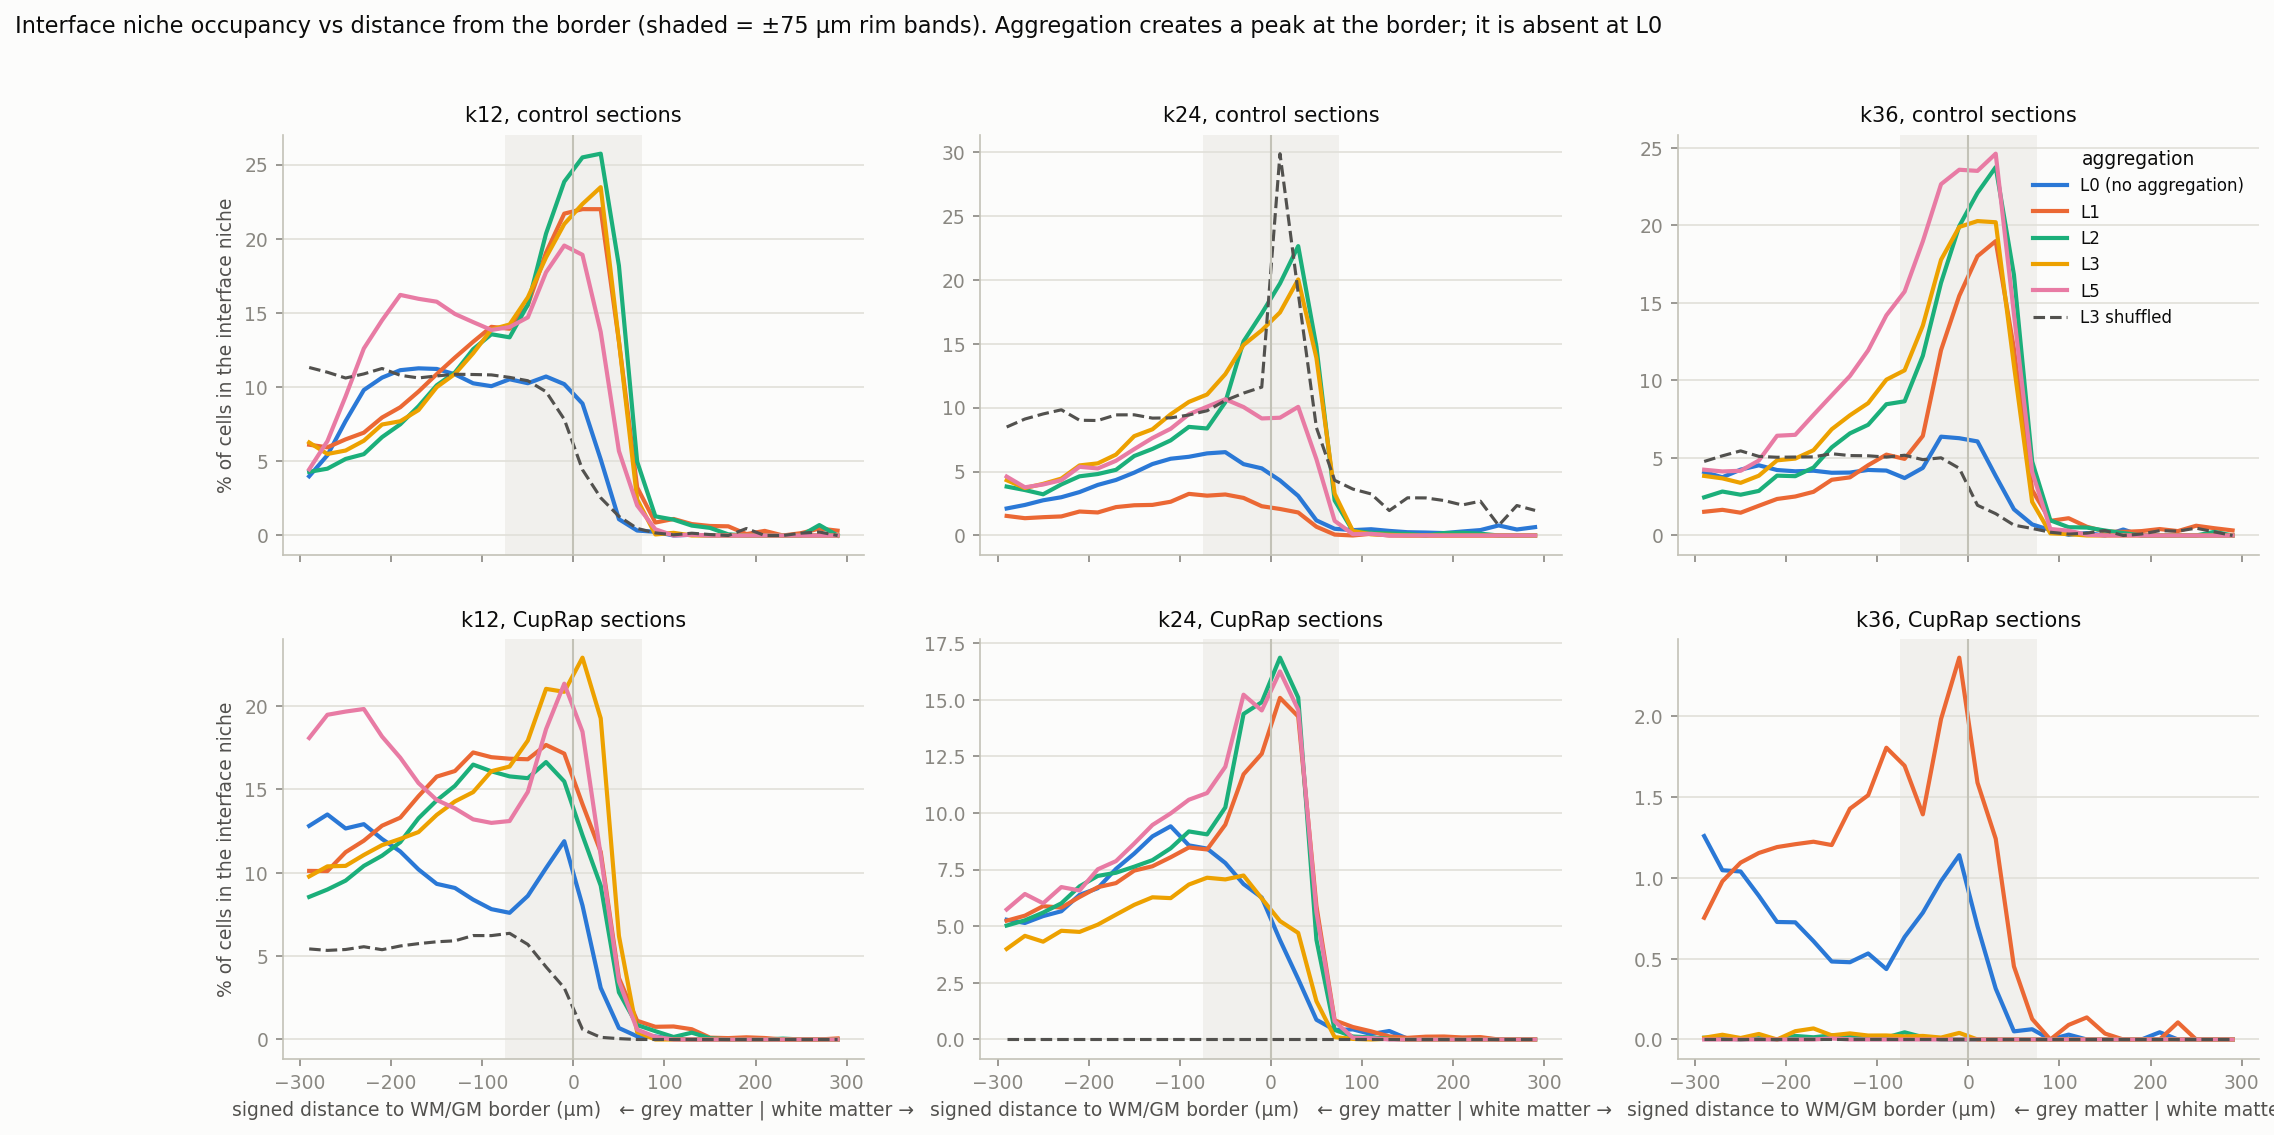

Data behind this chart, as committed beside it:
k, setting, group, dist_um, pct_in_interface_niche
k12, L0 (no aggregation), control sections, -290.0, 3.99
k12, L0 (no aggregation), control sections, -270.0, 5.408
k12, L0 (no aggregation), control sections, -250.0, 7.712
k12, L0 (no aggregation), control sections, -230.0, 9.803
k12, L0 (no aggregation), control sections, -210.0, 10.64
k12, L0 (no aggregation), control sections, -190.0, 11.14
k12, L0 (no aggregation), control sections, -170.0, 11.27
k12, L0 (no aggregation), control sections, -150.0, 11.22
k12, L0 (no aggregation), control sections, -130.0, 10.86
k12, L0 (no aggregation), control sections, -110.0, 10.26
k12, L0 (no aggregation), control sections, -90.0, 10.06
k12, L0 (no aggregation), control sections, -70.0, 10.53
k12, L0 (no aggregation), control sections, -50.0, 10.26
k12, L0 (no aggregation), control sections, -30.0, 10.71
k12, L0 (no aggregation), control sections, -10.0, 10.2
k12, L0 (no aggregation), control sections, 10.0, 8.891
k12, L0 (no aggregation), control sections, 30.0, 5.13
k12, L0 (no aggregation), control sections, 50.0, 1.099
k12, L0 (no aggregation), control sections, 70.0, 0.3337
k12, L0 (no aggregation), control sections, 90.0, 0.2442
k12, L0 (no aggregation), control sections, 110.0, 0.0
k12, L0 (no aggregation), control sections, 130.0, 0.05126
k12, L0 (no aggregation), control sections, 150.0, 0.0
k12, L0 (no aggregation), control sections, 170.0, 0.0
k12, L0 (no aggregation), control sections, 190.0, 0.0
k12, L0 (no aggregation), control sections, 210.0, 0.0
k12, L0 (no aggregation), control sections, 230.0, 0.0
k12, L0 (no aggregation), control sections, 250.0, 0.0
k12, L0 (no aggregation), control sections, 270.0, 0.0
k12, L0 (no aggregation), control sections, 290.0, 0.0
k12, L1, control sections, -290.0, 6.118
k12, L1, control sections, -270.0, 5.94
k12, L1, control sections, -250.0, 6.478
k12, L1, control sections, -230.0, 6.929
k12, L1, control sections, -210.0, 7.949
k12, L1, control sections, -190.0, 8.642
k12, L1, control sections, -170.0, 9.699
k12, L1, control sections, -150.0, 10.87
k12, L1, control sections, -130.0, 11.99
k12, L1, control sections, -110.0, 13.05
k12, L1, control sections, -90.0, 14.06
k12, L1, control sections, -70.0, 13.93
k12, L1, control sections, -50.0, 15.53
k12, L1, control sections, -30.0, 19.06
k12, L1, control sections, -10.0, 21.69
k12, L1, control sections, 10.0, 21.99
k12, L1, control sections, 30.0, 21.99
k12, L1, control sections, 50.0, 13.08
k12, L1, control sections, 70.0, 3.242
k12, L1, control sections, 90.0, 0.872
k12, L1, control sections, 110.0, 1.113
k12, L1, control sections, 130.0, 0.7688
k12, L1, control sections, 150.0, 0.6402
k12, L1, control sections, 170.0, 0.6182
k12, L1, control sections, 190.0, 0.09425
k12, L1, control sections, 210.0, 0.3112
k12, L1, control sections, 230.0, 0.0
k12, L1, control sections, 250.0, 0.1572
k12, L1, control sections, 270.0, 0.4684
k12, L1, control sections, 290.0, 0.3268
... 1,020 more rows
